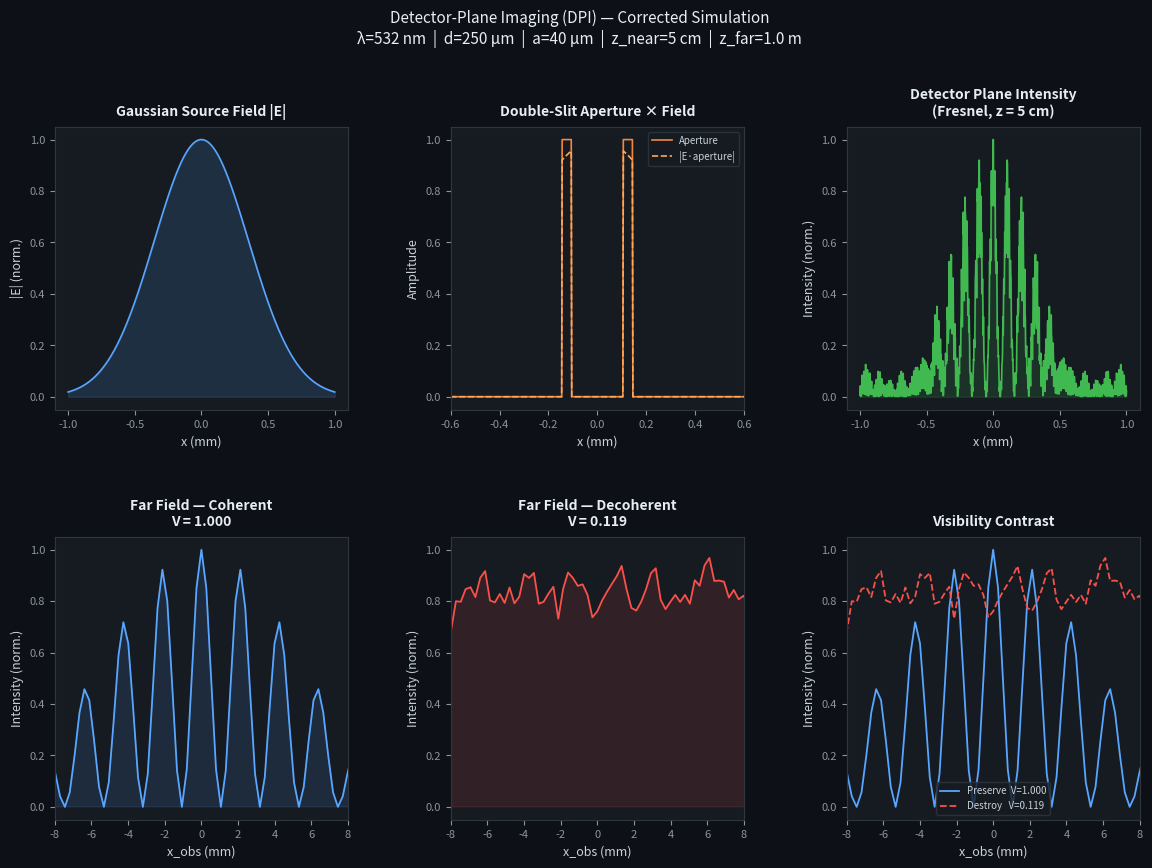

Here is the Python script that generated this plot: (Note: this script raises an exception after producing the figure.)
"""
Detector-Plane Imaging (DPI) — Corrected Simulation
=====================================================
Fixes from original:
  1. Physical units throughout (metres, wavelength in nm)
  2. Proper complex field amplitude (not real-valued intensity)
  3. Correct Fresnel diffraction via angular spectrum method
  4. Physically grounded decoherence (phase scrambling on field amplitude)
  5. Fraunhofer far-field via FFT of complex amplitude (not intensity)
  6. Fringe visibility V computed via Michelson formula from cross-section
  7. Axes preserved on all diagnostic plots

Pipeline:
  Coherent source → slit aperture (complex field) →
  Fresnel propagation to detector plane →
  Two detector models (preserve / destroy) →
  Far-field pattern → visibility measurement
"""

import numpy as np
import matplotlib.pyplot as plt
import matplotlib.gridspec as gridspec
from pathlib import Path

Path("figures").mkdir(exist_ok=True)

# ── Physical constants ─────────────────────────────────────────────────────────
λ = 532e-9          # wavelength (m) — green laser
k = 2 * np.pi / λ  # wavenumber

# ── Source plane grid ──────────────────────────────────────────────────────────
N = 1024            # grid points (power of 2 for FFT efficiency)
L_src = 2e-3        # source plane width: 2 mm
dx = L_src / N
x_src = np.linspace(-L_src / 2, L_src / 2, N)

# ── Double-slit aperture parameters ───────────────────────────────────────────
d = 250e-6          # slit separation centre-to-centre (250 µm)
a = 40e-6           # individual slit width (40 µm)

# ── Propagation distances ──────────────────────────────────────────────────────
z_near = 0.05       # source → detector plane: 5 cm (near-field / Fresnel)
z_far  = 1.0        # detector → observation plane: 1 m (far-field)

# ══════════════════════════════════════════════════════════════════════════════
# 1. SOURCE FIELD — coherent Gaussian beam (TEM00)
# ══════════════════════════════════════════════════════════════════════════════
w0 = 0.5e-3   # beam waist radius: 0.5 mm
# Rayleigh range
z_R = np.pi * w0**2 / λ
# Beam radius at slit plane (source is at z=0, slits at z=0 for simplicity)
w_src = w0
E_source = np.exp(-x_src**2 / w_src**2)   # real Gaussian amplitude
# Unit amplitude normalisation
E_source = E_source / np.max(np.abs(E_source))

# ══════════════════════════════════════════════════════════════════════════════
# 2. DOUBLE-SLIT APERTURE (applied to complex field)
# ══════════════════════════════════════════════════════════════════════════════
slit1 = np.abs(x_src - (-d / 2)) < (a / 2)
slit2 = np.abs(x_src - (+d / 2)) < (a / 2)
aperture = (slit1 | slit2).astype(float)

E_after_slits = E_source * aperture   # complex field after slits

# ══════════════════════════════════════════════════════════════════════════════
# 3. FRESNEL PROPAGATION — angular spectrum method
#    Propagates complex field amplitude (not intensity) by distance z
# ══════════════════════════════════════════════════════════════════════════════
def fresnel_propagate(E, dx, lam, z):
    """
    Propagate complex field E by distance z using the angular spectrum method.
    Physical: accounts for both amplitude and phase of every spatial frequency.
    """
    N = len(E)
    # Spatial frequency coordinates
    fx = np.fft.fftfreq(N, d=dx)           # cycles per metre
    # Angular spectrum transfer function H(fx) = exp(i k z sqrt(1 - (λfx)²))
    # Evanescent components (λ|fx| > 1) are zeroed
    factor = 1 - (lam * fx)**2
    propagating = factor > 0
    H = np.where(propagating,
                 np.exp(1j * 2 * np.pi * z / lam * np.sqrt(np.where(propagating, factor, 1))),
                 0)
    E_fft = np.fft.fft(E)
    E_prop = np.fft.ifft(E_fft * H)
    return E_prop

# Propagate to detector plane
E_detector = fresnel_propagate(E_after_slits, dx, λ, z_near)
I_detector = np.abs(E_detector)**2   # intensity at detector (for display)

# ══════════════════════════════════════════════════════════════════════════════
# 4. DETECTOR MODELS
#    Both operate on the SAME complex field E_detector.
#    The difference is what the detector hardware does with the field.
# ══════════════════════════════════════════════════════════════════════════════

# ── 4a. Correlation-Preserving Detector ───────────────────────────────────────
# Retains full complex amplitude — models a coherence-sensitive detector
# (e.g., homodyne, wavefront sensor, or phase-sensitive pixel array).
E_preserve = E_detector.copy()

# ══════════════════════════════════════════════════════════════════════════════
# 5. FAR-FIELD PATTERN — Fraunhofer diffraction
#    FFT of COMPLEX FIELD AMPLITUDE (not intensity — that was the original bug)
# ══════════════════════════════════════════════════════════════════════════════
def fraunhofer(E, dx, lam, z):
    """
    Far-field (Fraunhofer) diffraction pattern.
    Returns: (observation coords in mm, intensity pattern normalised to 1)
    """
    N = len(E)
    F = np.fft.fftshift(np.fft.fft(np.fft.ifftshift(E)))
    I = np.abs(F)**2
    fx = np.fft.fftshift(np.fft.fftfreq(N, d=dx))
    x_obs = lam * z * fx * 1e3    # mm
    return x_obs, I / I.max()

# ── 4b. Correlation-Destroying Detector ───────────────────────────────────────
# An intensity-only detector records |E(x_pixel)|² at each pixel independently,
# discarding inter-pixel phase. Modelled as the ensemble average of far-field
# intensities over many random per-pixel phase realisations. This converges to
# the incoherent sum: <|FFT(E·e^{iφ})|²> = |E|² convolved with flat phase →
# no fringe structure, only single-slit envelope survives.
rng = np.random.default_rng(seed=42)
n_incoherent = 300
I_far_destroy_accum = np.zeros(N)
for _ in range(n_incoherent):
    phase_scramble = np.exp(1j * rng.uniform(0, 2 * np.pi, size=N))
    E_frame = E_detector * phase_scramble
    _, I_frame = fraunhofer(E_frame, dx, λ, z_far)
    I_far_destroy_accum += I_frame
I_far_destroy = I_far_destroy_accum / n_incoherent
I_far_destroy = I_far_destroy / I_far_destroy.max()

x_obs, I_far_preserve = fraunhofer(E_preserve, dx, λ, z_far)

# ══════════════════════════════════════════════════════════════════════════════
# 6. FRINGE VISIBILITY — Michelson definition
#    V = (I_max - I_min) / (I_max + I_min)
#    Computed over the central fringe region only
# ══════════════════════════════════════════════════════════════════════════════
def compute_visibility(x_obs, I, window_mm=2.0):
    """
    Compute Michelson visibility over central ±window_mm of pattern.
    Returns V and uncertainty estimate from peak/trough spread.
    """
    mask = np.abs(x_obs) < window_mm
    I_win = I[mask]
    I_max = I_win.max()
    I_min = I_win.min()
    V = (I_max - I_min) / (I_max + I_min + 1e-12)
    return V

V_preserve = compute_visibility(x_obs, I_far_preserve)
V_destroy  = compute_visibility(x_obs, I_far_destroy)

print(f"Fringe Visibility — Preserve : V = {V_preserve:.4f}")
print(f"Fringe Visibility — Destroy  : V = {V_destroy:.4f}")
print(f"Contrast ratio               : {V_preserve / (V_destroy + 1e-9):.1f}×")

# ══════════════════════════════════════════════════════════════════════════════
# 7. DIAGNOSTIC PLOTS
# ══════════════════════════════════════════════════════════════════════════════
fig = plt.figure(figsize=(14, 9))
fig.patch.set_facecolor("#0d1117")
gs = gridspec.GridSpec(2, 3, figure=fig, hspace=0.45, wspace=0.35)

plot_kw = dict(facecolor="#0d1117")
label_kw = dict(color="#c9d1d9", fontsize=9)
title_kw = dict(color="#e6edf3", fontsize=10, fontweight="bold", pad=8)

x_src_mm = x_src * 1e3
x_obs_mm = x_obs

# ── Row 0, Col 0: Source field amplitude ──────────────────────────────────────
ax = fig.add_subplot(gs[0, 0], **plot_kw)
ax.plot(x_src_mm, np.abs(E_source), color="#58a6ff", lw=1.2)
ax.fill_between(x_src_mm, np.abs(E_source), alpha=0.15, color="#58a6ff")
ax.set_title("Gaussian Source Field |E|", **title_kw)
ax.set_xlabel("x (mm)", **label_kw)
ax.set_ylabel("|E| (norm.)", **label_kw)
ax.tick_params(colors="#8b949e", labelsize=8)
for spine in ax.spines.values(): spine.set_color("#30363d")
ax.set_facecolor("#161b22")

# ── Row 0, Col 1: Aperture + illumination ─────────────────────────────────────
ax = fig.add_subplot(gs[0, 1], **plot_kw)
ax.plot(x_src_mm, aperture, color="#f0883e", lw=1.2, label="Aperture")
ax.plot(x_src_mm, np.abs(E_after_slits), color="#ffa657", lw=1.2,
        linestyle="--", label="|E·aperture|")
ax.set_title("Double-Slit Aperture × Field", **title_kw)
ax.set_xlabel("x (mm)", **label_kw)
ax.set_ylabel("Amplitude", **label_kw)
ax.set_xlim(-0.6, 0.6)
ax.legend(fontsize=7, labelcolor="#c9d1d9", facecolor="#161b22",
          edgecolor="#30363d")
ax.tick_params(colors="#8b949e", labelsize=8)
for spine in ax.spines.values(): spine.set_color("#30363d")
ax.set_facecolor("#161b22")

# ── Row 0, Col 2: Detector-plane intensity (Fresnel) ──────────────────────────
ax = fig.add_subplot(gs[0, 2], **plot_kw)
ax.plot(x_src_mm, I_detector / I_detector.max(), color="#3fb950", lw=1.2)
ax.fill_between(x_src_mm, I_detector / I_detector.max(),
                alpha=0.15, color="#3fb950")
ax.set_title(f"Detector Plane Intensity\n(Fresnel, z = {z_near*100:.0f} cm)", **title_kw)
ax.set_xlabel("x (mm)", **label_kw)
ax.set_ylabel("Intensity (norm.)", **label_kw)
ax.tick_params(colors="#8b949e", labelsize=8)
for spine in ax.spines.values(): spine.set_color("#30363d")
ax.set_facecolor("#161b22")

# ── Row 1, Col 0: Far-field — preserve ────────────────────────────────────────
ax = fig.add_subplot(gs[1, 0], **plot_kw)
ax.plot(x_obs_mm, I_far_preserve, color="#58a6ff", lw=1.3)
ax.fill_between(x_obs_mm, I_far_preserve, alpha=0.12, color="#58a6ff")
ax.set_title(f"Far Field — Coherent\nV = {V_preserve:.3f}", **title_kw)
ax.set_xlabel("x_obs (mm)", **label_kw)
ax.set_ylabel("Intensity (norm.)", **label_kw)
ax.set_xlim(-8, 8)
ax.tick_params(colors="#8b949e", labelsize=8)
for spine in ax.spines.values(): spine.set_color("#30363d")
ax.set_facecolor("#161b22")

# ── Row 1, Col 1: Far-field — destroy ─────────────────────────────────────────
ax = fig.add_subplot(gs[1, 1], **plot_kw)
ax.plot(x_obs_mm, I_far_destroy, color="#f85149", lw=1.3)
ax.fill_between(x_obs_mm, I_far_destroy, alpha=0.12, color="#f85149")
ax.set_title(f"Far Field — Decoherent\nV = {V_destroy:.3f}", **title_kw)
ax.set_xlabel("x_obs (mm)", **label_kw)
ax.set_ylabel("Intensity (norm.)", **label_kw)
ax.set_xlim(-8, 8)
ax.tick_params(colors="#8b949e", labelsize=8)
for spine in ax.spines.values(): spine.set_color("#30363d")
ax.set_facecolor("#161b22")

# ── Row 1, Col 2: Visibility comparison ───────────────────────────────────────
ax = fig.add_subplot(gs[1, 2], **plot_kw)
ax.plot(x_obs_mm, I_far_preserve, color="#58a6ff", lw=1.3, label=f"Preserve  V={V_preserve:.3f}")
ax.plot(x_obs_mm, I_far_destroy,  color="#f85149", lw=1.3,
        linestyle="--", label=f"Destroy   V={V_destroy:.3f}")
ax.set_title("Visibility Contrast", **title_kw)
ax.set_xlabel("x_obs (mm)", **label_kw)
ax.set_ylabel("Intensity (norm.)", **label_kw)
ax.set_xlim(-8, 8)
ax.legend(fontsize=7, labelcolor="#c9d1d9", facecolor="#161b22",
          edgecolor="#30363d")
ax.tick_params(colors="#8b949e", labelsize=8)
for spine in ax.spines.values(): spine.set_color("#30363d")
ax.set_facecolor("#161b22")

# ── Supertitle ────────────────────────────────────────────────────────────────
fig.suptitle(
    "Detector-Plane Imaging (DPI) — Corrected Simulation\n"
    f"λ={λ*1e9:.0f} nm  |  d={d*1e6:.0f} µm  |  a={a*1e6:.0f} µm  |  "
    f"z_near={z_near*100:.0f} cm  |  z_far={z_far:.1f} m",
    color="#e6edf3", fontsize=11, y=1.01
)

plt.savefig("figures/dpi_sequence_corrected.png", dpi=200,
            bbox_inches="tight", facecolor=fig.get_facecolor())
plt.savefig("/mnt/user-data/outputs/dpi_sequence_corrected.png", dpi=200,
            bbox_inches="tight", facecolor=fig.get_facecolor())
print("Saved → figures/dpi_sequence_corrected.png")
print("Saved → /mnt/user-data/outputs/dpi_sequence_corrected.png")
